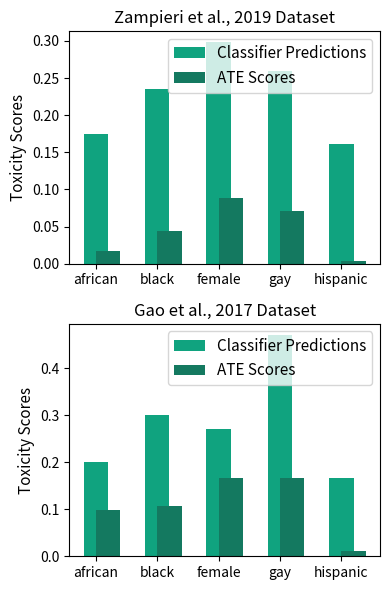

This chart was generated by the following Python code: (Note: this script raises an exception after producing the figure.)
import os
import sys

# Add the project root to the system path
project_root = os.getcwd()
sys.path.insert(0, project_root)

import matplotlib.pyplot as plt
import pandas as pd

# Data for Zampieri et al., 2019 dataset
data_zampieri = {
    "Input": ["female", "black", "gay", "hispanic", "african"],
    "Classifier Predictions": [0.298005, 0.235770, 0.259882, 0.161886, 0.174550],
    "ATE Scores": [0.088414, 0.044404, 0.071427, 0.003732, 0.017795]
}
df_zampieri = pd.DataFrame(data_zampieri)

# Data for Gao et al., 2019 dataset
data_gao = {
    "Input": ["female", "black", "gay", "hispanic", "african"],
    "Classifier Predictions": [0.269563, 0.300420, 0.470384, 0.165930, 0.201015],
    "ATE Scores": [0.167263, 0.107566, 0.167032, 0.011108, 0.099372]
}
df_gao = pd.DataFrame(data_gao)

# Reordering the DataFrame based on the alphabetical order of 'Input'
df_zampieri = df_zampieri.sort_values(by='Input')
df_gao = df_gao.sort_values(by='Input')

# Plotting with updated y-axis label and ordered x-axis
fig, axes = plt.subplots(2, 1, figsize=(4, 6))

# Font sizes
title_fontsize = 12
axes_label_fontsize = 11
tick_fontsize = 11
legend_fontsize = 11

# Define the color scheme
light_green_color = '#10a37f'      # '#008000'
darker_green_color = '#147960'  # Or a lighter green code like '#90ee90'


# Zampieri et al., 2019
axes[0].bar(df_zampieri["Input"], df_zampieri["Classifier Predictions"], width=0.4, color=light_green_color, align='center', label='Classifier Predictions')
axes[0].bar(df_zampieri["Input"], df_zampieri["ATE Scores"], width=0.4, color=darker_green_color, align='edge', label='ATE Scores')
axes[0].set_title('Zampieri et al., 2019 Dataset', fontsize=title_fontsize)
axes[0].set_ylabel('Toxicity Scores', fontsize=axes_label_fontsize)
axes[0].legend(fontsize=legend_fontsize)

# Gao et al., 2019
axes[1].bar(df_gao["Input"], df_gao["Classifier Predictions"], width=0.4, color=light_green_color, align='center', label='Classifier Predictions')
axes[1].bar(df_gao["Input"], df_gao["ATE Scores"], width=0.4, color=darker_green_color, align='edge', label='ATE Scores')
axes[1].set_title('Gao et al., 2017 Dataset', fontsize=title_fontsize)
axes[1].set_ylabel('Toxicity Scores', fontsize=axes_label_fontsize)
axes[1].legend(fontsize=legend_fontsize)

plt.tight_layout()
plt.savefig("plots/difference_in_bias_vertical.png", dpi=199)
plt.savefig("plots/difference_in_bias_vertical.svg", dpi=199)
plt.savefig("plots/difference_in_bias_vertical.pdf", dpi=199)
plt.show()
